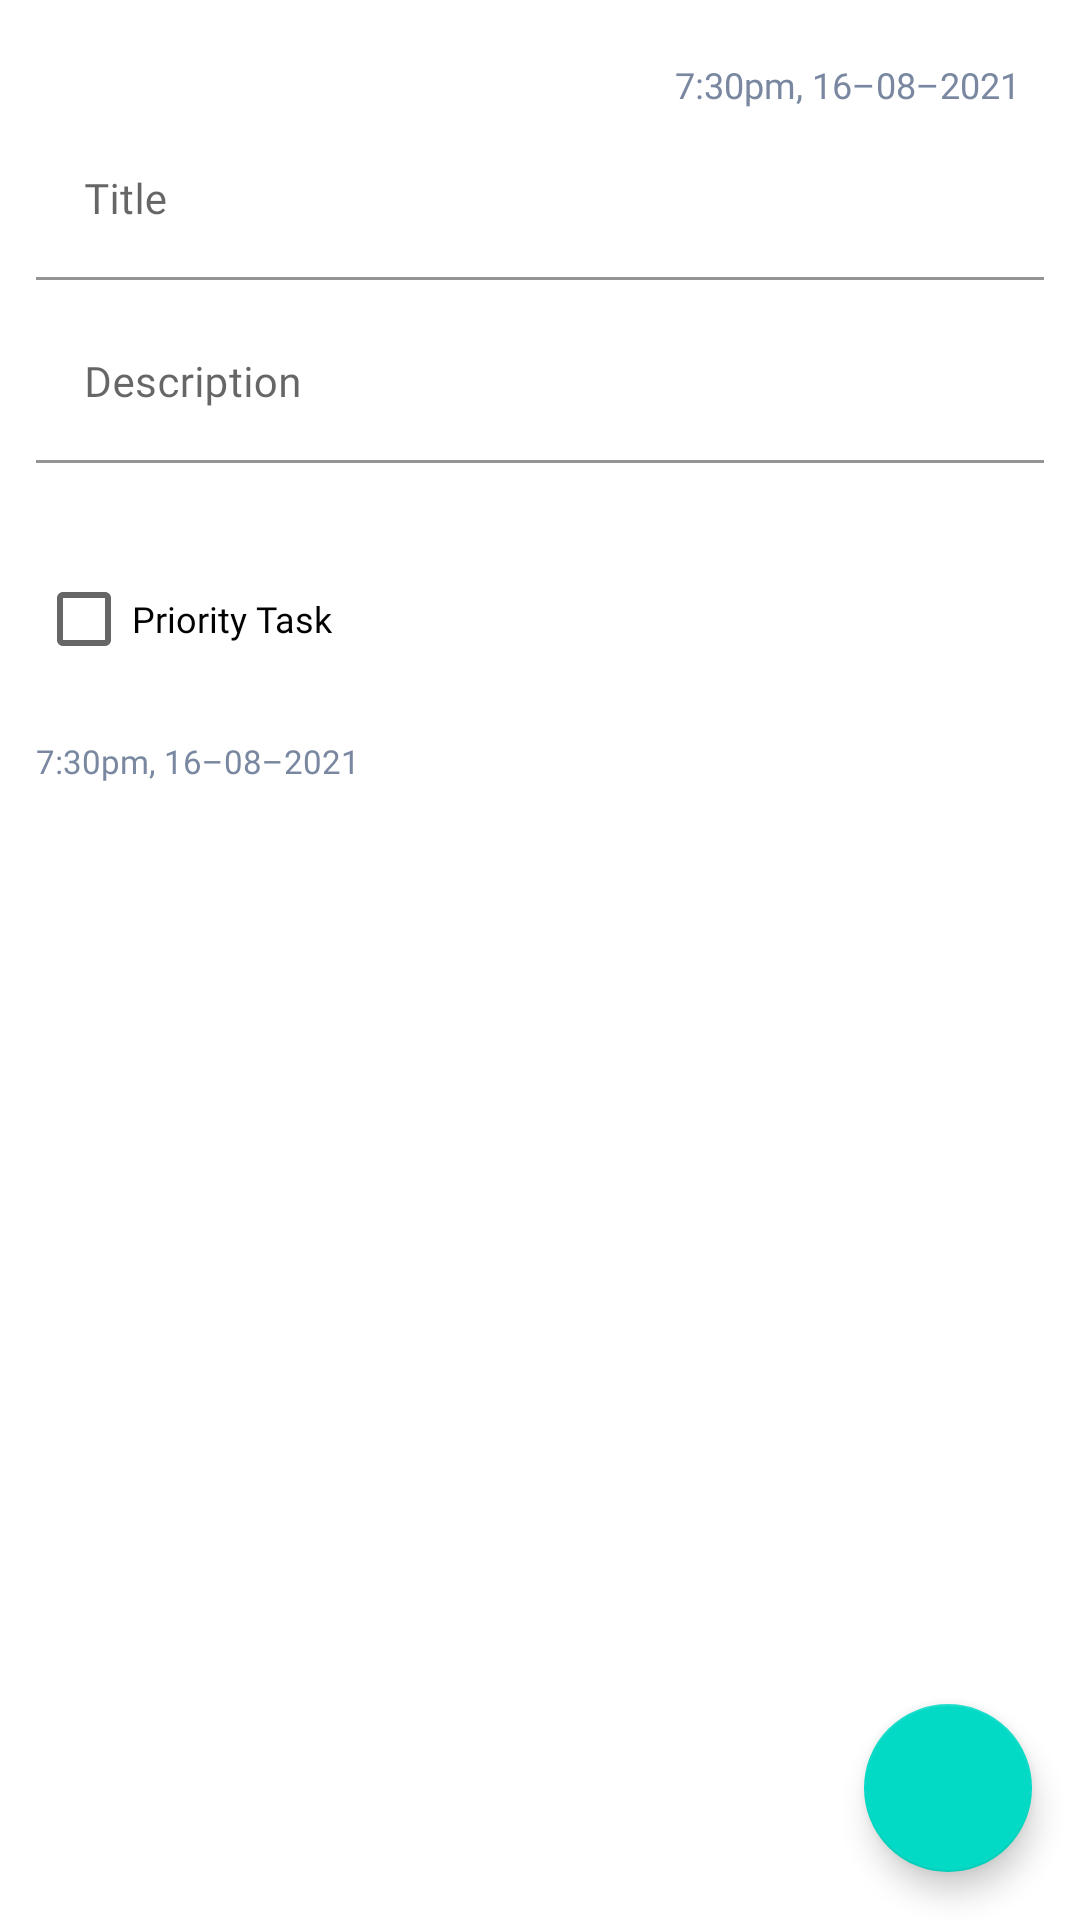

Layout XML and referenced resources for this Android screen:
<!-- AndroidManifest.xml: application theme Theme.NoteDown -->
<!-- res/layout/fragment_add_edit_task.xml -->
<?xml version="1.0" encoding="utf-8"?>
<androidx.coordinatorlayout.widget.CoordinatorLayout xmlns:android="http://schemas.android.com/apk/res/android"
    xmlns:tools="http://schemas.android.com/tools"
    android:layout_width="match_parent"
    android:layout_height="match_parent"
    tools:context=".modules.addedittask.AddEditTaskFragment">

    <LinearLayout
        android:layout_width="match_parent"
        android:layout_height="wrap_content"
        android:orientation="vertical"
        android:padding="12dp">

        <TextView
            android:id="@+id/relative_time_stamp"
            android:layout_width="match_parent"
            android:layout_height="wrap_content"
            android:layout_marginHorizontal="8dp"
            android:layout_marginTop="8dp"
            android:fontFamily="@font/helvetica_neue_italic"
            android:gravity="end"
            android:text="@string/temp_timestamp"
            android:textColor="@color/colorSecondaryText"
            android:textSize="12sp" />

        <com.google.android.material.textfield.TextInputLayout
            android:layout_width="match_parent"
            android:layout_height="wrap_content">

            <EditText
                android:id="@+id/title_task"
                android:layout_width="match_parent"
                android:layout_height="wrap_content"
                android:layout_marginVertical="4dp"
                android:background="@color/white"
                android:fontFamily="@font/helvetica_neue_medium"
                android:hint="@string/title"
                android:importantForAutofill="no"
                android:inputType="textCapSentences"
                android:maxLength="40"
                android:textColor="@color/colorPrimaryText"
                android:textSize="14sp" />
        </com.google.android.material.textfield.TextInputLayout>

        <com.google.android.material.textfield.TextInputLayout
            android:layout_width="match_parent"
            android:layout_height="wrap_content">

            <EditText
                android:id="@+id/description_task"
                android:layout_width="match_parent"
                android:layout_height="wrap_content"
                android:layout_marginVertical="4dp"
                android:layout_marginTop="16sp"
                android:background="@color/white"
                android:fontFamily="@font/helvetica_neue_medium"
                android:hint="@string/description"
                android:imeOptions="actionDone"
                android:importantForAutofill="no"
                android:inputType="textMultiLine"
                android:maxLines="10"
                android:textColor="@color/colorPrimaryText"
                android:textSize="14sp" />
        </com.google.android.material.textfield.TextInputLayout>

        <CheckBox
            android:id="@+id/priority_checkbox"
            android:layout_width="match_parent"
            android:layout_height="wrap_content"
            android:layout_marginTop="24dp"
            android:fontFamily="@font/helvetica_neue_bold"
            android:text="@string/priority_task"
            android:textColor="@color/black"
            android:textSize="12sp" />

        <TextView
            android:id="@+id/created_time_stamp"
            android:layout_width="match_parent"
            android:layout_height="wrap_content"

            android:layout_marginTop="16dp"
            android:fontFamily="@font/helvetica_neue_bold_condensed"
            android:text="@string/temp_timestamp"
            android:textColor="@color/colorSecondaryText"
            android:textSize="11sp" />
    </LinearLayout>

    <com.google.android.material.floatingactionbutton.FloatingActionButton
        android:id="@+id/fab_save_task"
        android:layout_width="wrap_content"
        android:layout_height="wrap_content"
        android:layout_gravity="bottom|end"
        android:layout_margin="16dp"
        android:src="@drawable/ic_done"
        tools:ignore="ContentDescription" />

</androidx.coordinatorlayout.widget.CoordinatorLayout>
<!-- resources referenced by this layout -->
<resources>
  <color name="black">#FF000000</color>
  <color name="colorPrimaryText">#1D2133</color>
  <color name="colorSecondaryText">#7988A0</color>
  <color name="white">#FFFFFFFF</color>
  <string name="description">Description</string>
  <string name="priority_task">Priority Task</string>
  <string name="temp_timestamp">7:30pm, 16–08–2021</string>
  <string name="title">Title</string>
  <style name="Theme.NoteDown" parent="Theme.MaterialComponents.Light.NoActionBar">
  
          
          <item name="colorPrimary">@color/teal_500</item>
          <item name="colorPrimaryVariant">@color/teal_700</item>
          <item name="colorOnPrimary">@color/white</item>
          
          <item name="colorSecondary">@color/teal_200</item>
          <item name="colorSecondaryVariant">@color/teal_700</item>
          <item name="colorOnSecondary">@color/white</item>
          
          <item name="android:statusBarColor" tools:targetApi="l">?attr/colorPrimaryVariant</item>
          
      </style>
  <color name="teal_500">#009688</color>
  <color name="teal_700">#FF018786</color>
  <color name="teal_200">#FF03DAC5</color>
</resources>
